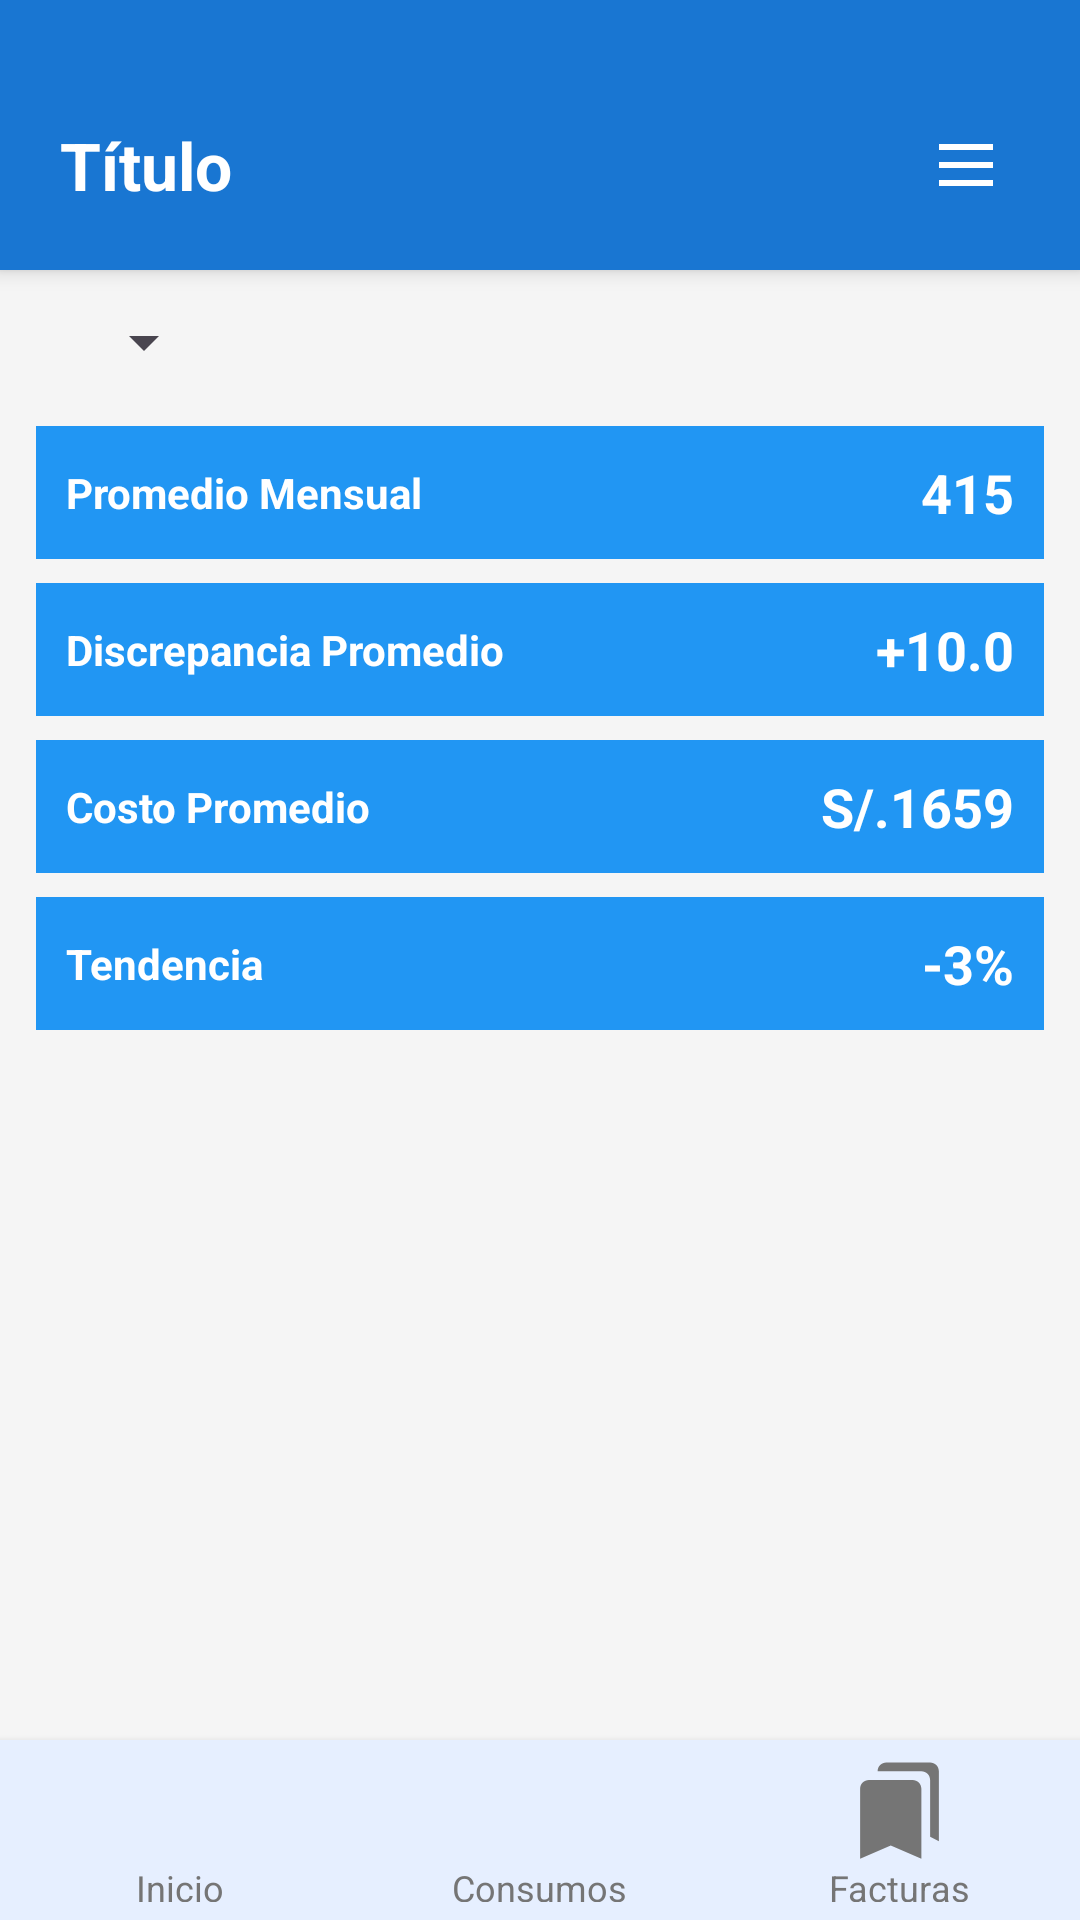

This screen was rendered from an Android layout file. Write that file and the resources it references.
<!-- AndroidManifest.xml: application theme Theme.ProyectoCurso -->
<!-- res/layout/activity_bchistorial_consumo.xml -->
<?xml version="1.0" encoding="utf-8"?>
<LinearLayout xmlns:android="http://schemas.android.com/apk/res/android"
    xmlns:tools="http://schemas.android.com/tools"
    android:layout_width="match_parent"
    android:layout_height="match_parent"
    android:id="@+id/main"
    android:orientation="vertical"
    android:background="#F5F5F5"
    tools:context=".BCHistorialConsumo">
    
    <include
        android:id="@+id/header"
        layout="@layout/include_header" />
    
    <LinearLayout
        android:layout_width="match_parent"
        android:layout_height="wrap_content"
        android:orientation="horizontal"
        android:padding="12dp"
        android:gravity="center_vertical">
        <Spinner
            android:id="@+id/spinnerUnidad"
            android:layout_width="wrap_content"
            android:layout_height="wrap_content"
            android:layout_marginStart="12dp"
            android:spinnerMode="dropdown" />
    </LinearLayout>
    
    <ScrollView
        android:layout_width="match_parent"
        android:layout_height="wrap_content"
        android:layout_marginBottom="8dp">

        <LinearLayout
            android:layout_width="match_parent"
            android:layout_height="wrap_content"
            android:orientation="vertical"
            android:paddingHorizontal="12dp">

            
            <LinearLayout
                android:layout_width="match_parent"
                android:layout_height="wrap_content"
                android:background="#2196F3"
                android:orientation="horizontal"
                android:gravity="center_vertical"
                android:padding="10dp"
                android:layout_marginBottom="8dp"
                android:backgroundTintMode="src_in"
                android:backgroundTint="#2196F3"
                android:clipToPadding="false"
                android:layout_marginTop="4dp"
                android:layout_gravity="center_vertical">

                <TextView
                    android:layout_width="0dp"
                    android:layout_height="wrap_content"
                    android:layout_weight="1"
                    android:text="Promedio Mensual"
                    android:textColor="@android:color/white"
                    android:textStyle="bold"/>

                <TextView
                    android:id="@+id/textView2"
                    android:layout_width="wrap_content"
                    android:layout_height="wrap_content"
                    android:text="415"
                    android:textColor="@android:color/white"
                    android:textStyle="bold"
                    android:textSize="18sp"/>
            </LinearLayout>

            
            <LinearLayout
                android:layout_width="match_parent"
                android:layout_height="wrap_content"
                android:background="#2196F3"
                android:orientation="horizontal"
                android:gravity="center_vertical"
                android:padding="10dp"
                android:layout_marginBottom="8dp">

                <TextView
                    android:layout_width="0dp"
                    android:layout_height="wrap_content"
                    android:layout_weight="1"
                    android:text="Discrepancia Promedio"
                    android:textColor="@android:color/white"
                    android:textStyle="bold"/>

                <TextView
                    android:id="@+id/textView4"
                    android:layout_width="wrap_content"
                    android:layout_height="wrap_content"
                    android:text="+10.0"
                    android:textColor="@android:color/white"
                    android:textStyle="bold"
                    android:textSize="18sp"/>
            </LinearLayout>

            
            <LinearLayout
                android:layout_width="match_parent"
                android:layout_height="wrap_content"
                android:background="#2196F3"
                android:orientation="horizontal"
                android:gravity="center_vertical"
                android:padding="10dp"
                android:layout_marginBottom="8dp">

                <TextView
                    android:layout_width="0dp"
                    android:layout_height="wrap_content"
                    android:layout_weight="1"
                    android:text="Costo Promedio"
                    android:textColor="@android:color/white"
                    android:textStyle="bold"/>

                <TextView
                    android:id="@+id/textView6"
                    android:layout_width="wrap_content"
                    android:layout_height="wrap_content"
                    android:text="S/.1659"
                    android:textColor="@android:color/white"
                    android:textStyle="bold"
                    android:textSize="18sp"/>
            </LinearLayout>

            
            <LinearLayout
                android:layout_width="match_parent"
                android:layout_height="wrap_content"
                android:background="#2196F3"
                android:orientation="horizontal"
                android:gravity="center_vertical"
                android:padding="10dp">

                <TextView
                    android:layout_width="0dp"
                    android:layout_height="wrap_content"
                    android:layout_weight="1"
                    android:text="Tendencia"
                    android:textColor="@android:color/white"
                    android:textStyle="bold"/>

                <TextView
                    android:id="@+id/textView8"
                    android:layout_width="wrap_content"
                    android:layout_height="wrap_content"
                    android:text="-3%"
                    android:textColor="@android:color/white"
                    android:textStyle="bold"
                    android:textSize="18sp"/>
            </LinearLayout>
        </LinearLayout>
    </ScrollView>

    
    <androidx.recyclerview.widget.RecyclerView
        android:id="@+id/recyclerHistorial"
        android:layout_width="match_parent"
        android:layout_height="0dp"
        android:layout_weight="1"
        android:paddingBottom="8dp"
        android:padding="12dp"
        android:clipToPadding="false" />

    
    <include
        android:id="@+id/footer"
        layout="@layout/include_footer" />

</LinearLayout>
<!-- res/layout/include_header.xml (included above) -->
<?xml version="1.0" encoding="utf-8"?>

<LinearLayout xmlns:android="http://schemas.android.com/apk/res/android"
    android:layout_width="match_parent"
    android:layout_height="wrap_content"
    android:orientation="vertical"
    android:background="#1976D2"
    android:elevation="4dp">

    <View
        android:layout_width="match_parent"
        android:layout_height="20dp"
        android:background="#1976D2" />

    <LinearLayout
        android:layout_width="match_parent"
        android:layout_height="70dp"
        android:orientation="horizontal"
        android:paddingHorizontal="20dp"
        android:gravity="center_vertical">

        <TextView
            android:id="@+id/tvTitulo"
            android:layout_width="0dp"
            android:layout_height="wrap_content"
            android:layout_weight="1"
            android:text="Título"
            android:textColor="@android:color/white"
            android:textStyle="bold"
            android:textSize="22sp"
            android:ellipsize="end"
            android:singleLine="true" />

        <ImageView
            android:id="@+id/btnMenu"
            android:layout_width="36dp"
            android:layout_height="36dp"
            android:src="@drawable/menu_icon"
            android:padding="6dp"
            android:layout_gravity="center_vertical"
            android:contentDescription="Menú principal" />
    </LinearLayout>
</LinearLayout>
<!-- res/layout/include_footer.xml (included above) -->
<?xml version="1.0" encoding="utf-8"?>

<LinearLayout xmlns:android="http://schemas.android.com/apk/res/android"
    xmlns:app="http://schemas.android.com/apk/res-auto"
    android:layout_width="match_parent"
    android:layout_height="60dp"
    android:orientation="horizontal"
    android:gravity="center"
    android:background="#E6EFFF"
    android:weightSum="3"
    android:elevation="4dp"
    android:paddingVertical="6dp">

    

    
    <LinearLayout
        android:id="@+id/btnInicio"
        android:layout_width="0dp"
        android:layout_height="match_parent"
        android:layout_weight="1"
        android:clickable="true"
        android:focusable="true"
        android:gravity="center"
        android:orientation="vertical">

        <ImageView
            android:id="@+id/iconInicio"
            android:layout_width="35dp"
            android:layout_height="35dp"
            android:src="@drawable/footer_ic_home"
            app:tint="#757575" />

        <TextView
            android:id="@+id/txtInicio"
            android:layout_width="wrap_content"
            android:layout_height="wrap_content"
            android:text="Inicio"
            android:textColor="#757575"
            android:textSize="12sp" />
    </LinearLayout>

    <LinearLayout
        android:id="@+id/btnConsumos"
        android:layout_width="0dp"
        android:layout_height="match_parent"
        android:layout_weight="1"
        android:orientation="vertical"
        android:gravity="center"
        android:clickable="true"
        android:focusable="true">

        <ImageView
            android:id="@+id/iconConsumos"
            android:layout_width="35dp"
            android:layout_height="35dp"
            android:src="@drawable/dash_ic_indicador"
            app:tint="#757575" />

        <TextView
            android:id="@+id/txtConsumos"
            android:layout_width="wrap_content"
            android:layout_height="wrap_content"
            android:text="Consumos"
            android:textColor="#757575"
            android:textSize="12sp" />
    </LinearLayout>

    
    <LinearLayout
        android:id="@+id/btnFacturas"
        android:layout_width="0dp"
        android:layout_height="match_parent"
        android:layout_weight="1"
        android:orientation="vertical"
        android:gravity="center"
        android:clickable="true"
        android:focusable="true">

        <ImageView
            android:id="@+id/iconFacturas"
            android:layout_width="35dp"
            android:layout_height="35dp"
            android:src="@drawable/dash_ic_recibos"
            app:tint="#757575" />

        <TextView
            android:id="@+id/txtFacturas"
            android:layout_width="wrap_content"
            android:layout_height="wrap_content"
            android:text="Facturas"
            android:textColor="#757575"
            android:textSize="12sp" />
    </LinearLayout>

</LinearLayout>
<!-- resources referenced by this layout -->
<resources>
  <!-- drawable dash_ic_recibos (drawable) -->
  <vector xmlns:android="http://schemas.android.com/apk/res/android" android:height="24dp" android:tint="#000000" android:viewportHeight="24" android:viewportWidth="24" android:width="24dp">
        
      <path android:fillColor="@android:color/white" android:pathData="M19,18l2,1V3c0,-1.1 -0.9,-2 -2,-2H8.99C7.89,1 7,1.9 7,3h10c1.1,0 2,0.9 2,2v13zM15,5H5c-1.1,0 -2,0.9 -2,2v16l7,-3 7,3V7c0,-1.1 -0.9,-2 -2,-2z"/>
      
  </vector>
  <!-- drawable menu_icon (drawable) -->
  <vector xmlns:android="http://schemas.android.com/apk/res/android" android:height="24dp" android:tint="#ffffff" android:viewportHeight="960" android:viewportWidth="960" android:width="24dp">
        
      <path android:fillColor="@android:color/white" android:pathData="M120,280L120,200L840,200L840,280L120,280ZM120,760L120,680L840,680L840,760L120,760ZM120,520L120,440L840,440L840,520L120,520Z"/>
      
  </vector>
  <style name="Theme.ProyectoCurso" parent="Base.Theme.ProyectoCurso" />
  <style name="Base.Theme.ProyectoCurso" parent="Theme.Material3.DayNight.NoActionBar">
          
          
      </style>
</resources>
